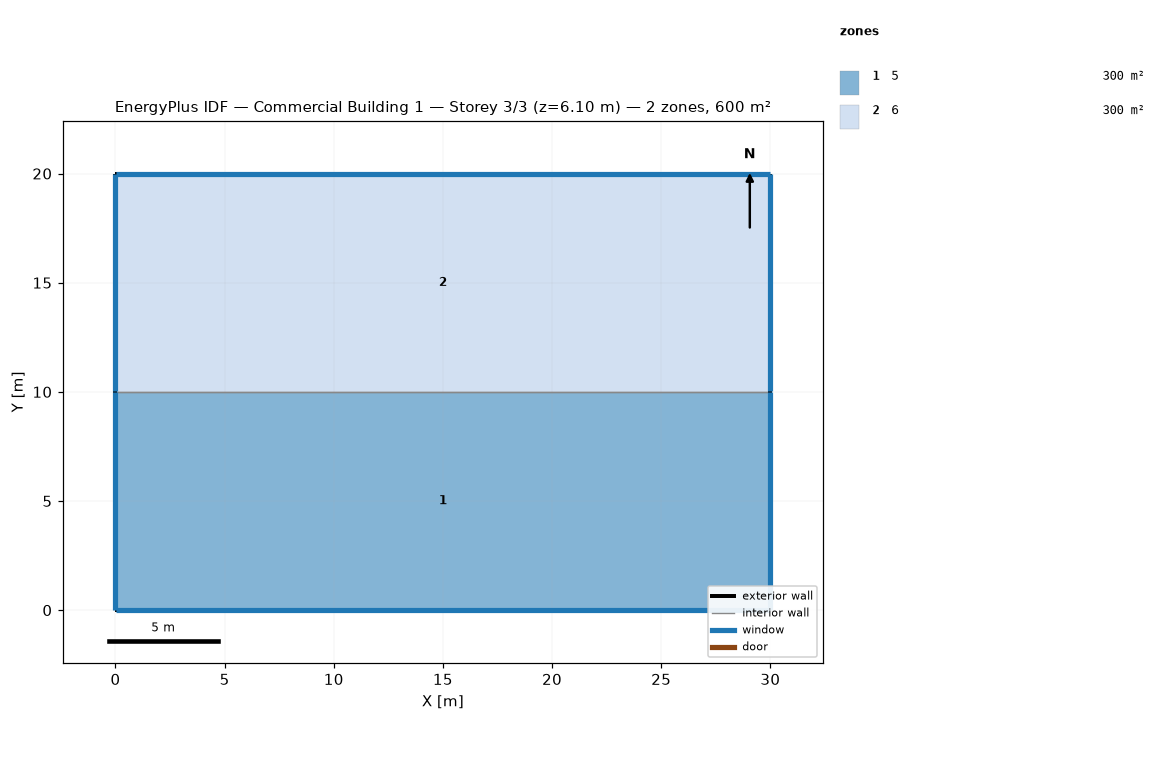
=== STOREY PLAN SPEC (per zone: floor XY polygon, exterior-wall plan segments, windows/doors) ===
zone 1: 5  (300.0 m²)
  floor: (30.00, 10.00) (30.00, 0.00) (0.00, 0.00) (0.00, 10.00)
  exterior wall: (0.00, 10.00) – (0.00, 0.00)  [10.0 m]
    window: (0.00, 9.97) – (0.00, 0.03)  [12.2 m²]
  exterior wall: (30.00, 0.00) – (30.00, 10.00)  [10.0 m]
    window: (30.00, 0.03) – (30.00, 9.97)  [12.2 m²]
  exterior wall: (0.00, 0.00) – (30.00, 0.00)  [30.0 m]
    window: (0.03, 0.00) – (29.97, 0.00)  [36.6 m²]
  interior walls: 1
zone 2: 6  (300.0 m²)
  floor: (30.00, 20.00) (30.00, 10.00) (0.00, 10.00) (0.00, 20.00)
  exterior wall: (30.00, 10.00) – (30.00, 20.00)  [10.0 m]
    window: (30.00, 10.03) – (30.00, 19.97)  [12.2 m²]
  exterior wall: (0.00, 20.00) – (0.00, 10.00)  [10.0 m]
    window: (0.00, 19.97) – (0.00, 10.03)  [12.2 m²]
  exterior wall: (30.00, 20.00) – (0.00, 20.00)  [30.0 m]
    window: (29.97, 20.00) – (0.03, 20.00)  [36.6 m²]
  interior walls: 1

=== DERIVED (storey summary) ===
Building: Commercial Building 1
Storey: 3 of 3  (floor level z = 6.10 m)
Storey gross floor area: 600.0 m²
Zones on this storey: 2
  - 5: floor 300.0 m²; exterior wall 50.0 m (152.4 m²); 3 window(s) 61.0 m²; WWR 40.0%
  - 6: floor 300.0 m²; exterior wall 50.0 m (152.4 m²); 3 window(s) 61.0 m²; WWR 40.0%
Zone adjacency (shared interzone walls):
  - 5 ↔ 6